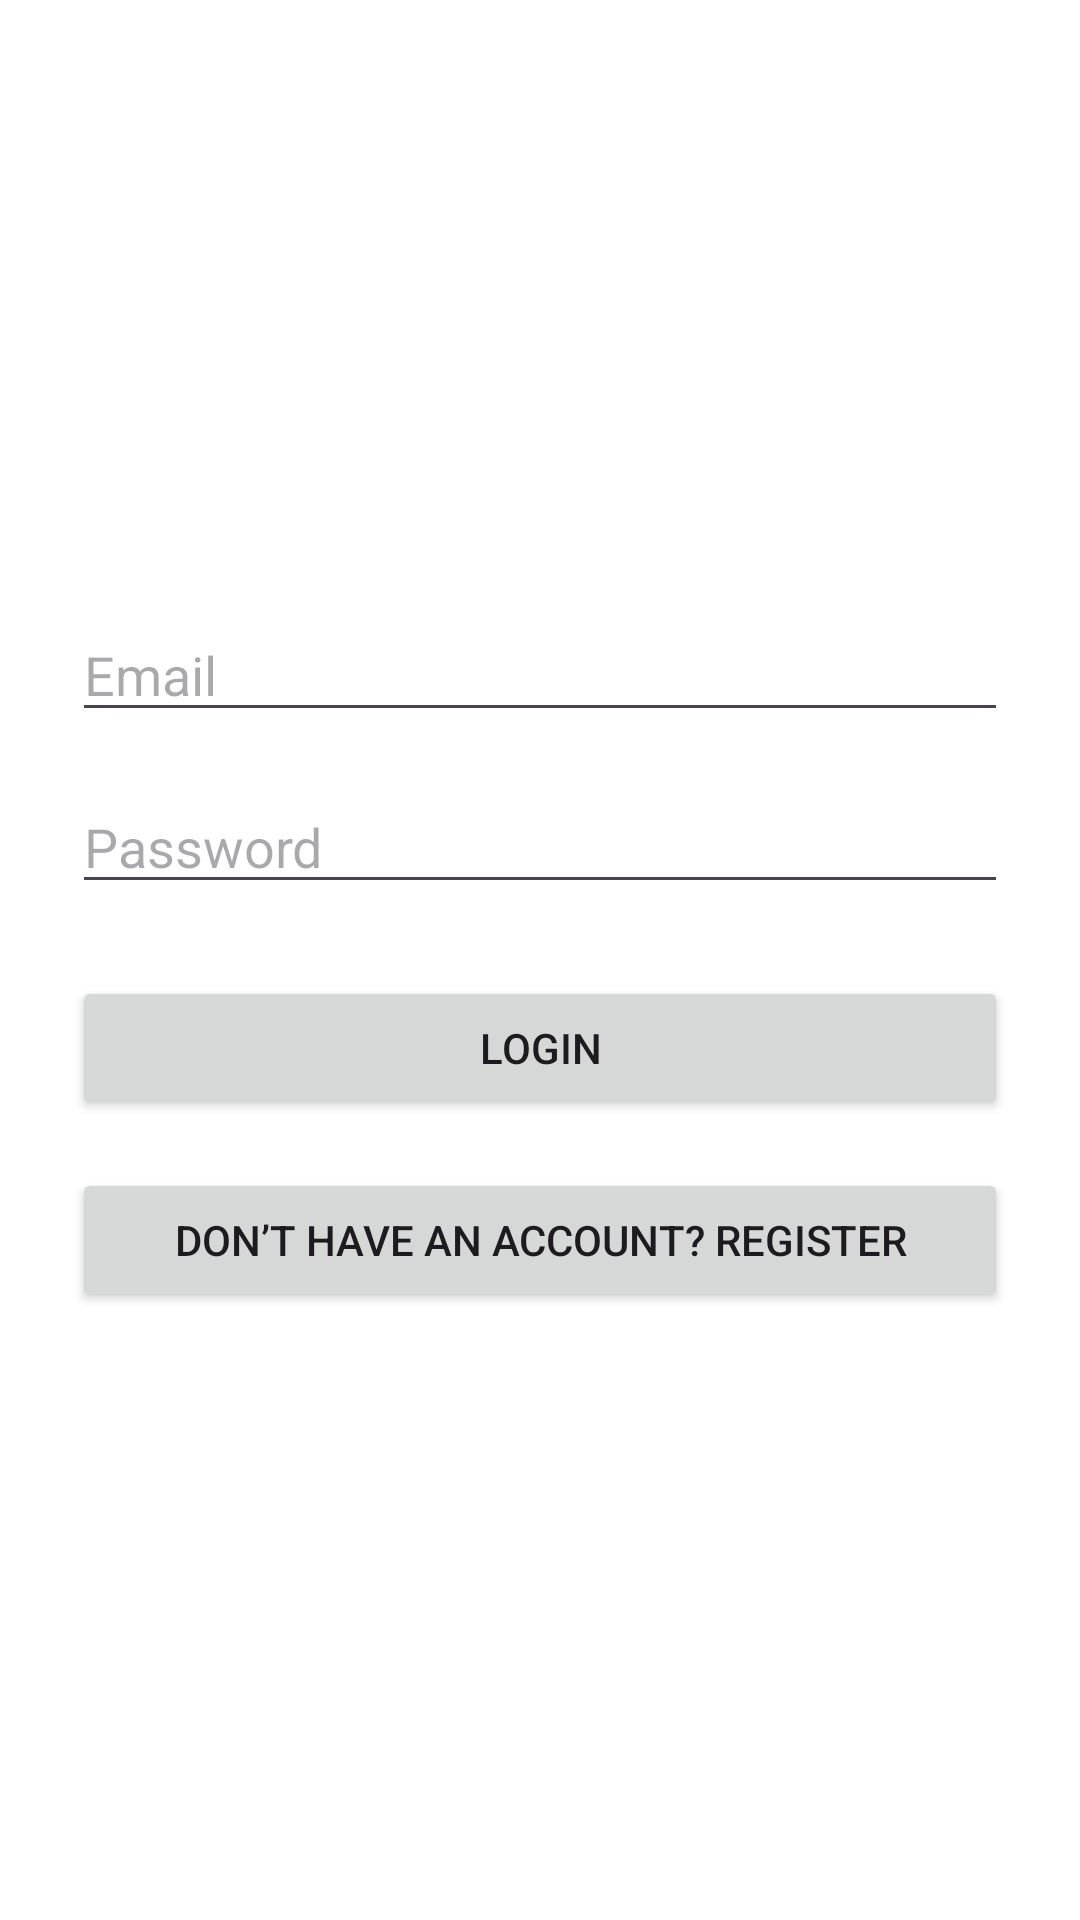

This screen was rendered from an Android layout file. Write that file and the resources it references.
<!-- AndroidManifest.xml: application theme Theme.KetoBuddy -->
<!-- res/layout/activity_login.xml -->
<?xml version="1.0" encoding="utf-8"?>
<LinearLayout
    xmlns:android="http://schemas.android.com/apk/res/android"
    android:layout_width="match_parent"
    android:layout_height="match_parent"
    android:orientation="vertical"
    android:gravity="center"
    android:padding="24dp"
    android:background="#FFFFFF">

    <EditText
        android:id="@+id/loginEmailInput"
        android:layout_width="match_parent"
        android:layout_height="wrap_content"
        android:hint="Email"
        android:inputType="textEmailAddress"
        android:layout_marginBottom="16dp" />

    <EditText
        android:id="@+id/loginPasswordInput"
        android:layout_width="match_parent"
        android:layout_height="wrap_content"
        android:hint="Password"
        android:inputType="textPassword"
        android:layout_marginBottom="24dp" />

    <Button
        android:id="@+id/loginButton"
        android:layout_width="match_parent"
        android:layout_height="wrap_content"
        android:text="Login" />

    <Button
        android:id="@+id/goToRegisterButton"
        android:layout_width="match_parent"
        android:layout_height="wrap_content"
        android:text="Don’t have an account? Register"
        android:layout_marginTop="16dp" />
</LinearLayout>
<!-- resources referenced by this layout -->
<resources>
  <style name="Theme.KetoBuddy" parent="Base.Theme.KetoBuddy" />
  <style name="Base.Theme.KetoBuddy" parent="Theme.Material3.DayNight.NoActionBar">
          
          
      </style>
</resources>
